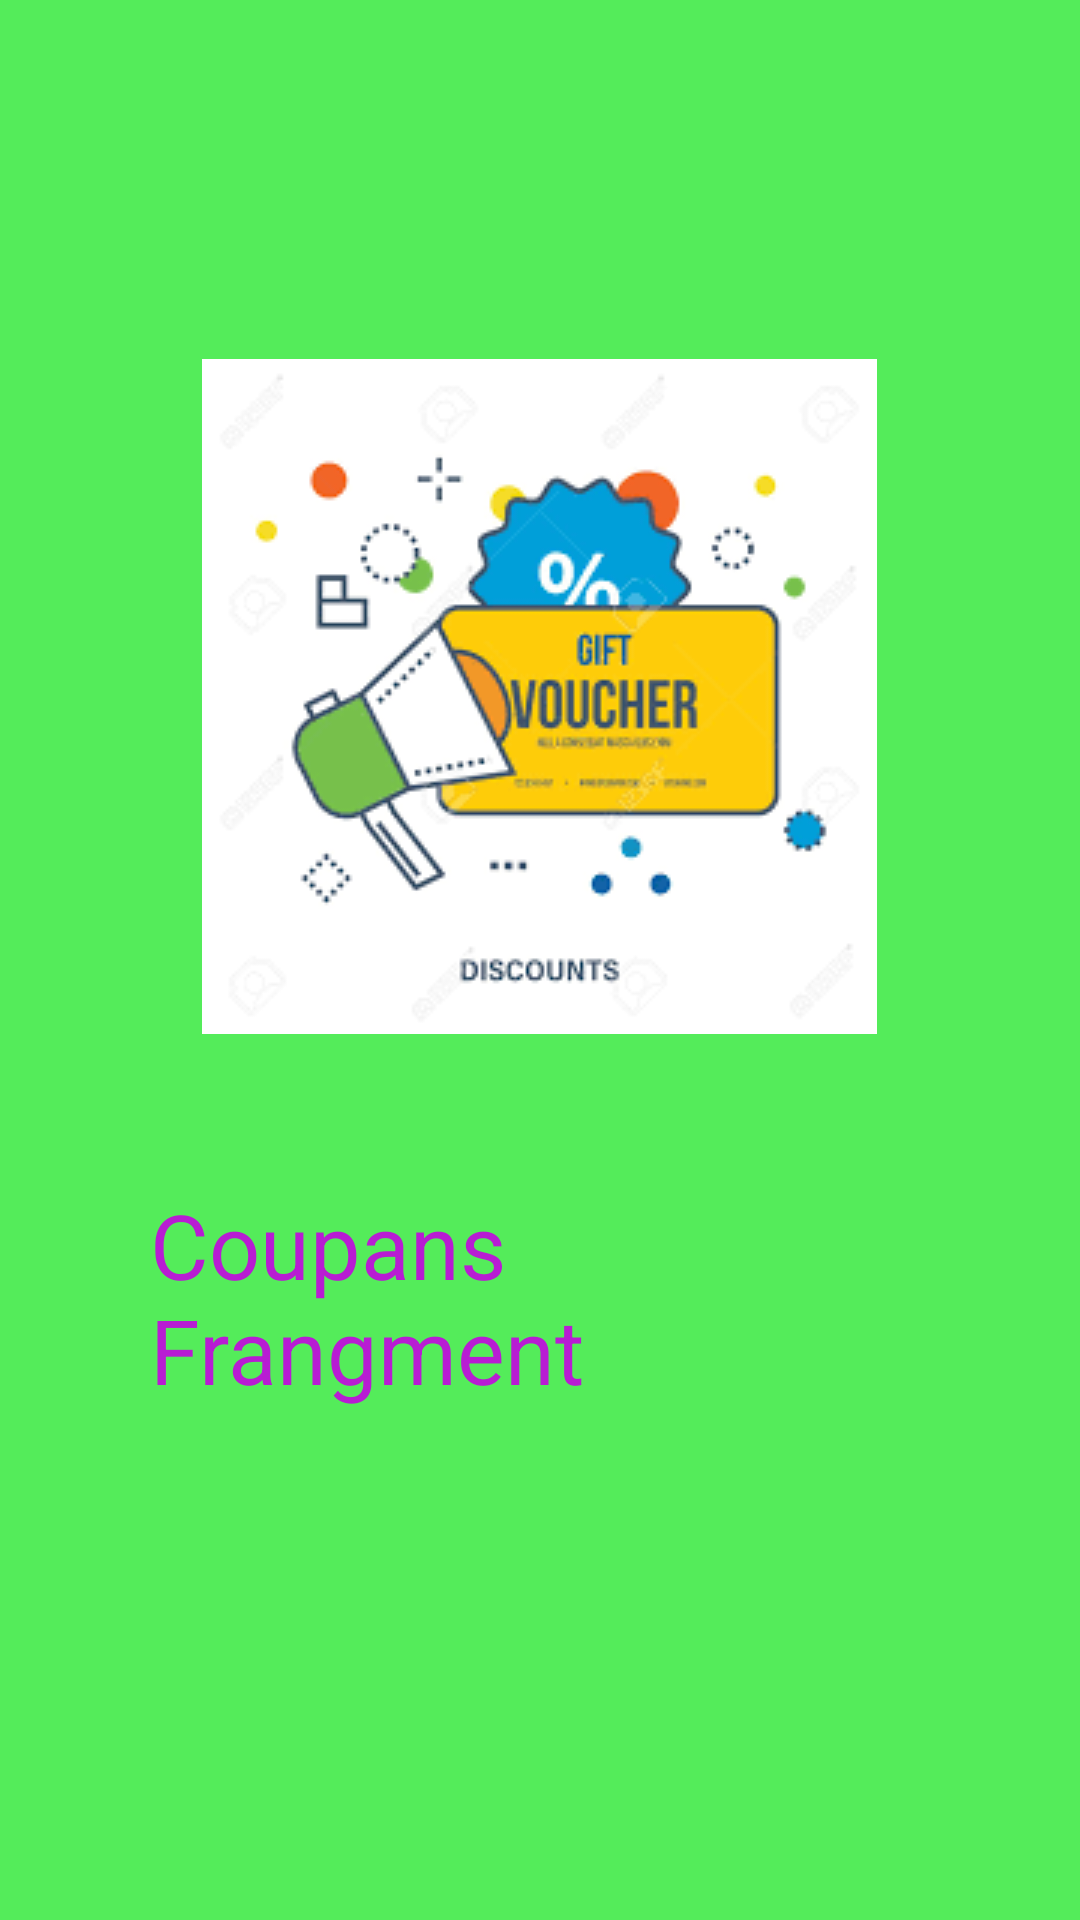

Produce the Android XML layout that renders to this screen, including the resource entries it uses.
<!-- AndroidManifest.xml: application theme Theme.NevigationDrawerActivity2 -->
<!-- res/layout/fragment_coupens.xml -->
<?xml version="1.0" encoding="utf-8"?>
<LinearLayout xmlns:android="http://schemas.android.com/apk/res/android"
    xmlns:tools="http://schemas.android.com/tools"
    android:layout_width="match_parent"
    android:layout_height="match_parent"
    android:orientation="vertical"
    android:gravity="center"
    android:background="#54EC5A"
    tools:context=".CoupensFragment">

   <ImageView
       android:layout_width="wrap_content"
       android:layout_height="wrap_content"
       android:src="@drawable/coupansicon"/>

    <TextView
        android:layout_width="wrap_content"
        android:layout_height="wrap_content"
        android:text="Coupans Frangment"
        android:layout_margin="50dp"
        android:textColor="#B81CD3"
        android:textSize="30sp"/>

</LinearLayout>
<!-- resources referenced by this layout -->
<resources>
  <!-- drawable coupansicon: png bitmap (drawable-v21, 10017 bytes) -->
  <style name="Theme.NevigationDrawerActivity2" parent="Theme.MaterialComponents.DayNight.DarkActionBar">
          
          <item name="colorPrimary">@color/purple_500</item>
          <item name="colorPrimaryVariant">@color/purple_700</item>
          <item name="colorOnPrimary">@color/white</item>
          
          <item name="colorSecondary">@color/teal_200</item>
          <item name="colorSecondaryVariant">@color/teal_700</item>
          <item name="colorOnSecondary">@color/black</item>
          
          <item name="android:statusBarColor" tools:targetApi="l">?attr/colorPrimaryVariant</item>
          
      </style>
  <!-- not gathered from this repository: default colours our renderer supplied (Android Studio template values) -->
  <color name="purple_500">#FF6200EE</color>
  <color name="purple_700">#FF3700B3</color>
  <color name="teal_200">#FF03DAC5</color>
  <color name="teal_700">#FF018786</color>
  <color name="black">#FF000000</color>
  <color name="white">#FFFFFFFF</color>
</resources>
